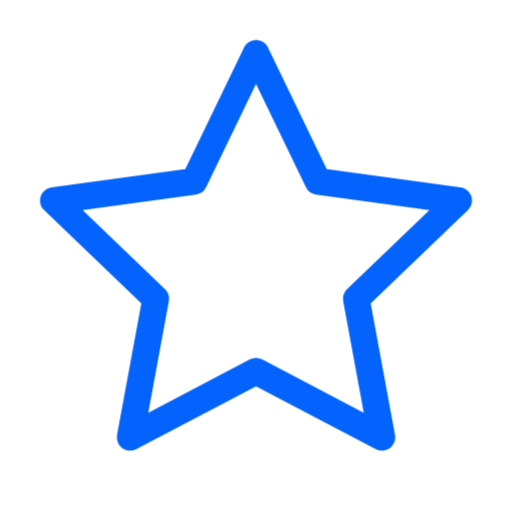
t = 0.00 s
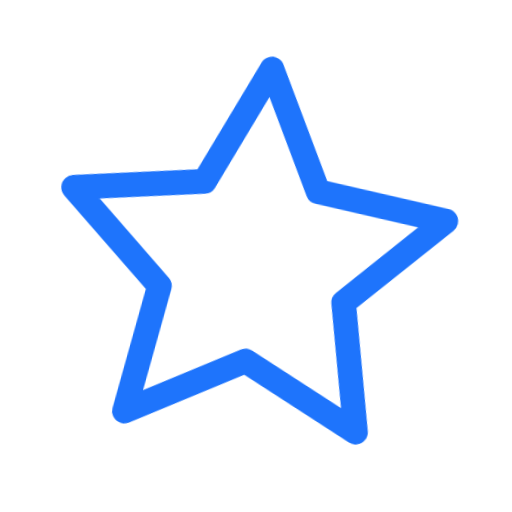
t = 0.39 s
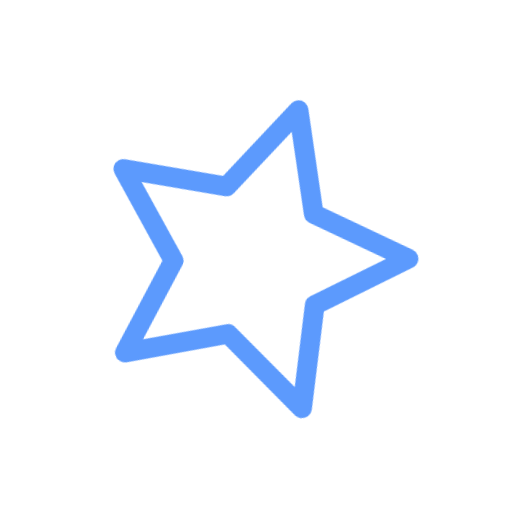
t = 0.83 s
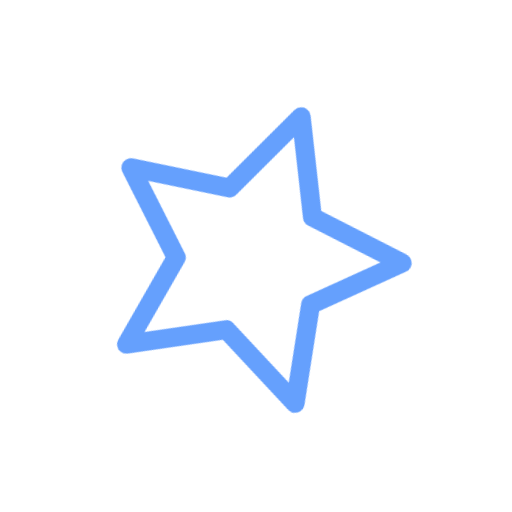
t = 1.24 s
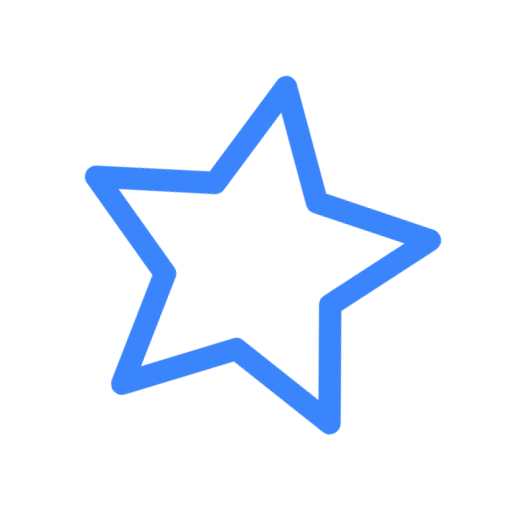
t = 1.63 s
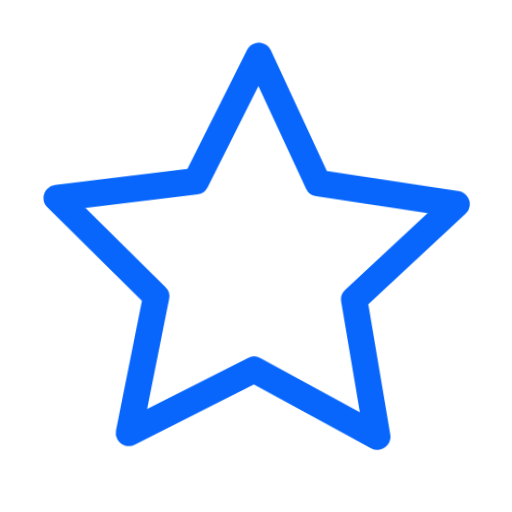
t = 2.04 s

The animated SVG that drew these frames (rendered in a browser with its animation timeline set to each time). Animation: 12 CSS @keyframes rules; one cycle of 2.45 s, repeats indefinitely.

<svg xmlns="http://www.w3.org/2000/svg" class="vti vti-in vti-loop" data-m="twinkle" viewBox="0 0 24 24" width="96" height="96"><title>star</title><desc>VL Tech Official animated icon by Vijaya Kumar L (RisewithVJ). MIT.</desc><style>.vti{width:var(--vti-s,28px);height:var(--vti-s,28px);fill:none;stroke:#1f2a44;stroke-width:var(--vti-w,1.25);stroke-linecap:round;stroke-linejoin:round;overflow:visible;flex:none}
.vti .a{stroke:#0363fc;transform-box:fill-box;transform-origin:center}
.vti .d,.vti .a{stroke-dasharray:100 100;stroke-dashoffset:0}
.vti-in .d,.vti-in .a{animation:vtiDraw .9s cubic-bezier(.65,0,.35,1) both}
.vti-in .a{animation-delay:.25s}
@keyframes vtiDraw{from{stroke-dashoffset:100}}
.vti-loop .a,:hover>.vti .a,:focus-visible>.vti .a,.vti:hover .a{animation:var(--vti-m) 2.2s ease-in-out infinite}
.vti[data-m=bounce]{--vti-m:vtiBounce}.vti[data-m=pulse]{--vti-m:vtiPulse}.vti[data-m=spin]{--vti-m:vtiSpin}
.vti[data-m=wiggle]{--vti-m:vtiWiggle}.vti[data-m=float]{--vti-m:vtiFloat}.vti[data-m=grow]{--vti-m:vtiGrow}
.vti[data-m=blink]{--vti-m:vtiBlink}.vti[data-m=twinkle]{--vti-m:vtiTwinkle}.vti[data-m=flash]{--vti-m:vtiFlash}
.vti[data-m=swing]{--vti-m:vtiSwing}.vti[data-m=tick]{--vti-m:vtiTick}
.vti[data-m=spin] .a{transform-origin:50% 50%}
@keyframes vtiBounce{0%,100%{transform:translateY(0)}45%{transform:translateY(-2.5px)}65%{transform:translateY(.8px)}}
@keyframes vtiPulse{0%,100%{transform:scale(1)}50%{transform:scale(1.14)}}
@keyframes vtiSpin{to{transform:rotate(360deg)}}
@keyframes vtiWiggle{0%,100%{transform:rotate(0)}25%{transform:rotate(-9deg)}75%{transform:rotate(9deg)}}
@keyframes vtiFloat{0%,100%{transform:translate(0,0)}50%{transform:translate(1.5px,-1.5px)}}
@keyframes vtiGrow{0%,100%{transform:scaleY(1)}50%{transform:scaleY(.6)}}
@keyframes vtiBlink{0%,100%{opacity:1}50%{opacity:.25}}
@keyframes vtiTwinkle{0%,100%{transform:scale(1) rotate(0);opacity:1}50%{transform:scale(.7) rotate(20deg);opacity:.6}}
@keyframes vtiFlash{0%,100%{opacity:1;filter:none}50%{opacity:.55}}
@keyframes vtiSwing{0%,100%{transform:rotate(0)}30%{transform:rotate(12deg)}60%{transform:rotate(-8deg)}}
@keyframes vtiTick{0%{stroke-dashoffset:100}30%,100%{stroke-dashoffset:0}}
@media (prefers-reduced-motion:reduce){.vti .d,.vti .a{animation:none!important}}.vti{width:100%;height:100%}</style><path class="a" pathLength="100" d="M12 2.5l2.9 6 6.6.9-4.8 4.6 1.2 6.5L12 17.4l-5.9 3.1 1.2-6.5-4.8-4.6 6.6-.9z"/></svg>
